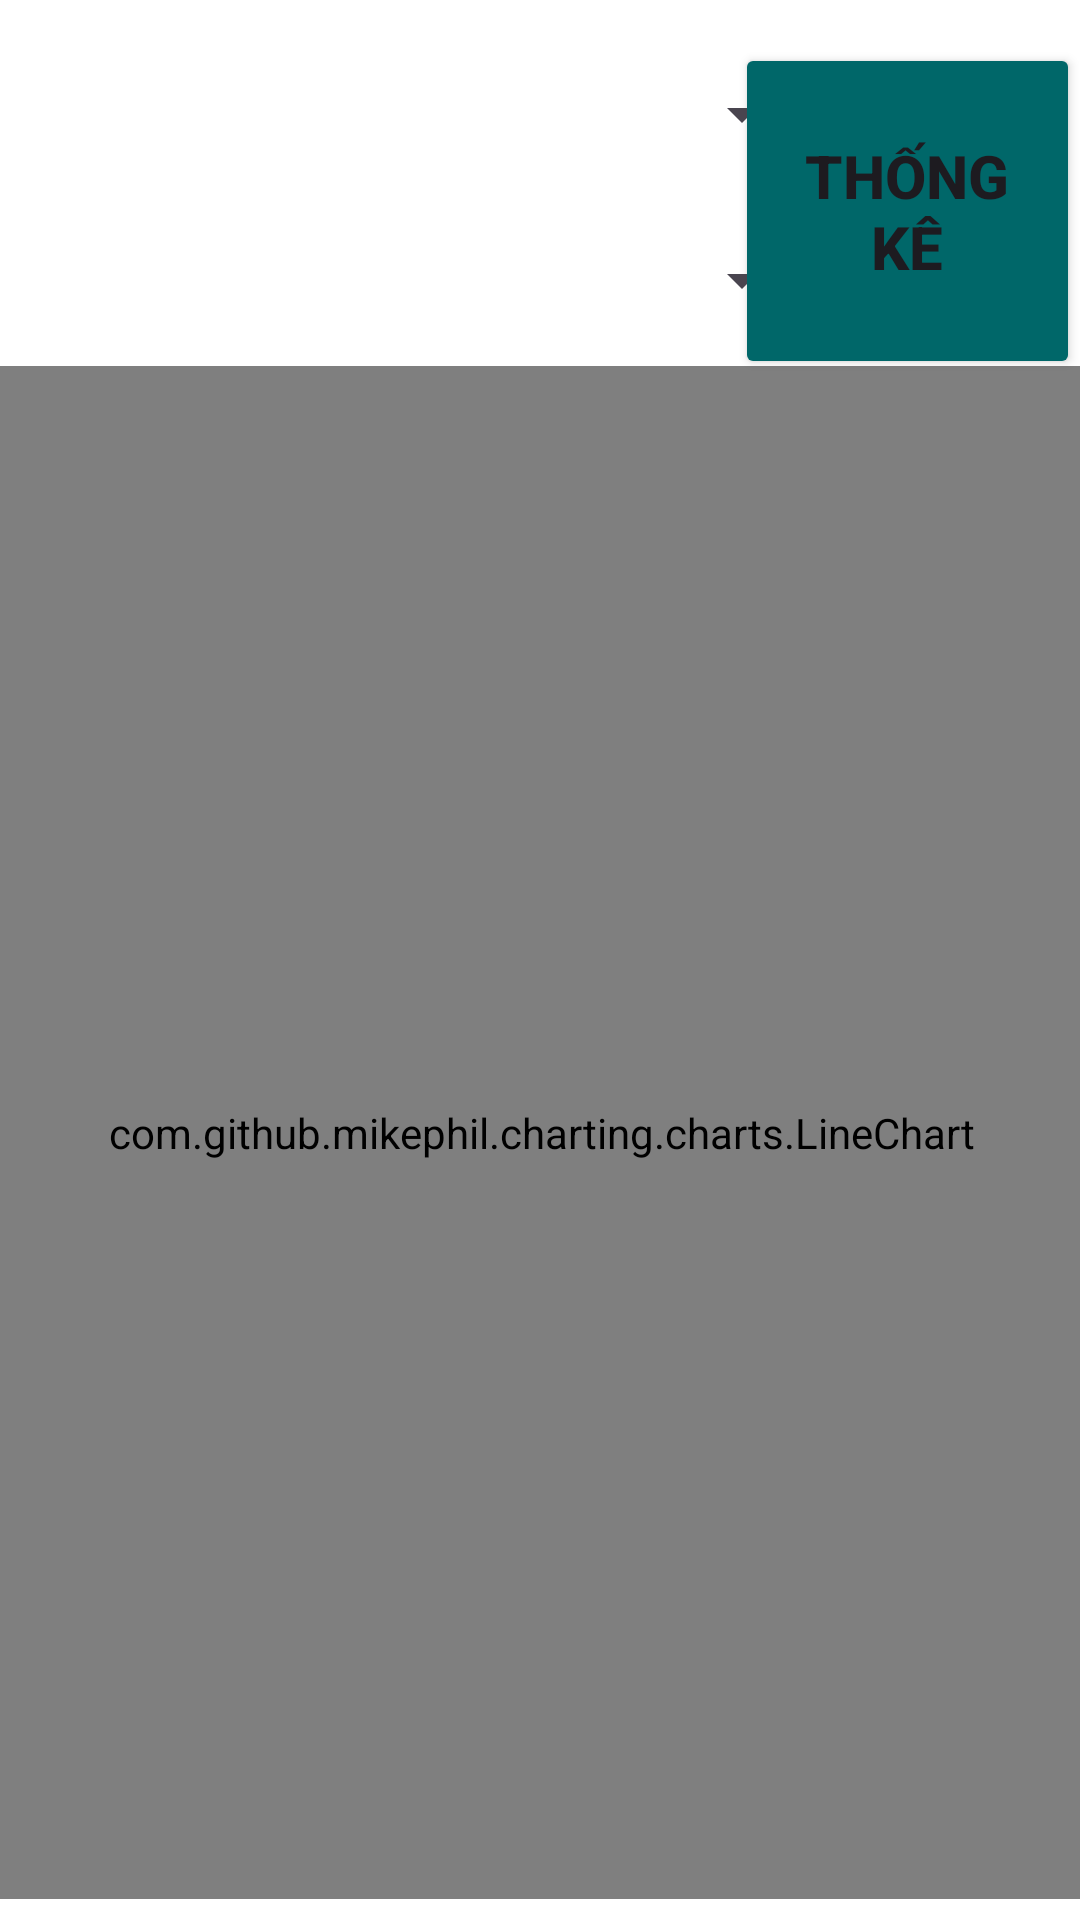

Produce the Android XML layout that renders to this screen, including the resource entries it uses.
<!-- AndroidManifest.xml: application theme Theme.ManageRestaurantApp -->
<!-- res/layout/activity_revenue.xml -->
<?xml version="1.0" encoding="utf-8"?>
<androidx.constraintlayout.widget.ConstraintLayout xmlns:android="http://schemas.android.com/apk/res/android"
    xmlns:app="http://schemas.android.com/apk/res-auto"
    xmlns:tools="http://schemas.android.com/tools"
    android:layout_width="match_parent"
    android:layout_height="match_parent"
    android:background="@color/white"
    tools:context=".activities.RevenueActivity">
    <Button
        android:id="@+id/buttonStartDate"
        android:layout_width="261dp"
        android:layout_height="49dp"
        style="?android:spinnerStyle"
        app:layout_constraintBottom_toBottomOf="parent"
        app:layout_constraintEnd_toEndOf="parent"
        app:layout_constraintHorizontal_bias="0.106"
        app:layout_constraintStart_toStartOf="parent"
        android:onClick="openDatePicker"
        app:layout_constraintTop_toTopOf="parent"
        app:layout_constraintVertical_bias="0.023" />

    <Button
        android:id="@+id/buttonEndDate"
        android:layout_width="261dp"
        android:layout_height="49dp"
        style="?android:spinnerStyle"
        android:onClick="openEndDate"
        app:layout_constraintBottom_toBottomOf="parent"
        app:layout_constraintEnd_toEndOf="parent"
        app:layout_constraintHorizontal_bias="0.106"
        app:layout_constraintStart_toStartOf="parent"
        app:layout_constraintTop_toTopOf="parent"
        app:layout_constraintVertical_bias="0.117" />

    <Button
        android:id="@+id/buttonThongKe"
        android:layout_width="115dp"
        android:layout_height="112dp"
        android:backgroundTint="#006769"
        android:text="Thống kê"
        android:textSize="20sp"
        android:textStyle="bold"
        app:layout_constraintBottom_toBottomOf="parent"
        app:layout_constraintEnd_toEndOf="parent"
        app:layout_constraintHorizontal_bias="1.0"
        app:layout_constraintStart_toStartOf="parent"
        app:layout_constraintTop_toTopOf="parent"
        app:layout_constraintVertical_bias="0.027" />

    <TextView
        android:id="@+id/textView5"
        android:layout_width="wrap_content"
        android:layout_height="wrap_content"
        android:text="Doanh thu cao nhất"
        android:textColor="#006769"
        android:textSize="16sp"
        android:textStyle="bold"
        app:layout_constraintBottom_toBottomOf="parent"
        app:layout_constraintEnd_toEndOf="parent"
        app:layout_constraintHorizontal_bias="0.054"
        app:layout_constraintStart_toStartOf="parent"
        app:layout_constraintTop_toTopOf="parent"
        app:layout_constraintVertical_bias="0.248" />

    <TextView
        android:id="@+id/textView2"
        android:layout_width="wrap_content"
        android:layout_height="wrap_content"
        android:text="Doanh thu thấp nhất"
        android:textColor="#006769"
        android:textSize="16sp"
        android:textStyle="bold"
        app:layout_constraintBottom_toBottomOf="parent"
        app:layout_constraintEnd_toEndOf="parent"
        app:layout_constraintHorizontal_bias="0.055"
        app:layout_constraintStart_toStartOf="parent"
        app:layout_constraintTop_toTopOf="parent"
        app:layout_constraintVertical_bias="0.191" />

    <TextView
        android:id="@+id/textViewDoanhThuMax"
        android:layout_width="wrap_content"
        android:layout_height="wrap_content"
        android:textColor="#006769"
        android:textSize="16sp"
        android:textStyle="bold"
        app:layout_constraintBottom_toBottomOf="parent"
        app:layout_constraintEnd_toEndOf="parent"
        app:layout_constraintHorizontal_bias="0.562"
        app:layout_constraintStart_toStartOf="parent"
        app:layout_constraintTop_toTopOf="parent"
        app:layout_constraintVertical_bias="0.248" />

    <TextView
        android:id="@+id/textViewDoanhThuMin"
        android:layout_width="wrap_content"
        android:layout_height="wrap_content"
        android:textColor="#006769"
        android:textSize="16sp"
        android:textStyle="bold"
        app:layout_constraintBottom_toBottomOf="parent"
        app:layout_constraintEnd_toEndOf="parent"
        app:layout_constraintHorizontal_bias="0.562"
        app:layout_constraintStart_toStartOf="parent"
        app:layout_constraintTop_toTopOf="parent"
        app:layout_constraintVertical_bias="0.191" />

    <RelativeLayout
        android:id="@+id/relativeLayout"
        android:layout_width="410dp"
        android:layout_height="511dp"
        android:orientation="horizontal"
        app:layout_constraintBottom_toBottomOf="parent"
        app:layout_constraintEnd_toEndOf="parent"
        app:layout_constraintStart_toStartOf="parent"
        app:layout_constraintTop_toTopOf="parent"
        app:layout_constraintVertical_bias="0.946">

        <com.github.mikephil.charting.charts.LineChart
            android:id="@+id/linechart"
            android:layout_width="match_parent"
            android:layout_height="match_parent">
        </com.github.mikephil.charting.charts.LineChart>
    </RelativeLayout>

</androidx.constraintlayout.widget.ConstraintLayout>
<!-- resources referenced by this layout -->
<resources>
  <color name="white">#FFFFFFFF</color>
  <style name="Theme.ManageRestaurantApp" parent="Base.Theme.ManageRestaurantApp" />
  <style name="Base.Theme.ManageRestaurantApp" parent="Theme.Material3.DayNight.NoActionBar">
          
          
      </style>
</resources>
